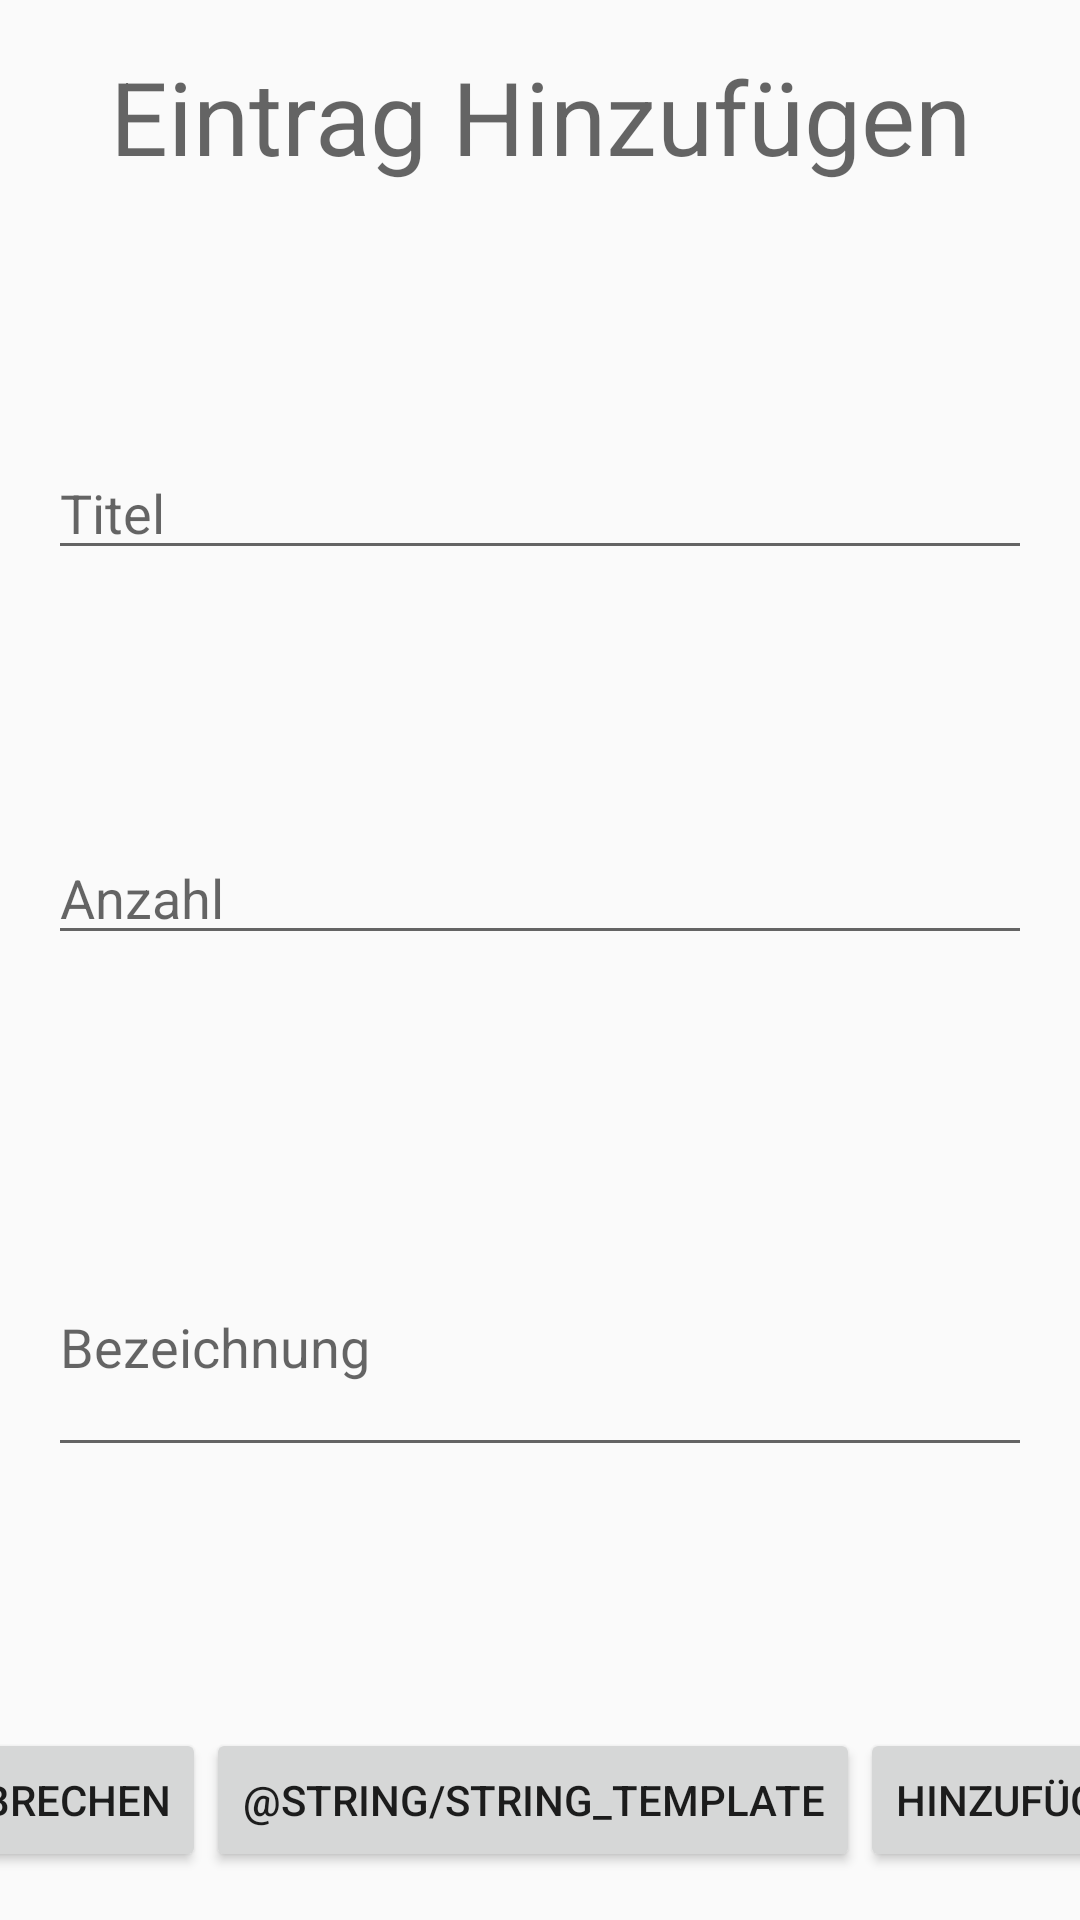

Write the Android layout XML for this screen, with the resource values it uses.
<!-- AndroidManifest.xml: application theme AppTheme -->
<!-- res/layout/activity_custom_shopping_list.xml -->
<?xml version="1.0" encoding="utf-8"?>
<androidx.constraintlayout.widget.ConstraintLayout xmlns:android="http://schemas.android.com/apk/res/android"
    xmlns:app="http://schemas.android.com/apk/res-auto"
    xmlns:tools="http://schemas.android.com/tools"
    android:layout_width="match_parent"
    android:layout_height="match_parent"
    tools:context=".shoppinglist.CustomShoppingListActivity">

    <Button
        android:id="@+id/btnVorlage"
        android:layout_width="wrap_content"
        android:layout_height="wrap_content"
        android:onClick="onSaveAndAdd"
        android:text="@string/string_template"
        app:layout_constraintBottom_toBottomOf="@+id/button2"
        app:layout_constraintEnd_toStartOf="@+id/btnHinzufuegen"
        app:layout_constraintHorizontal_bias="0.5"
        app:layout_constraintHorizontal_chainStyle="spread_inside"
        app:layout_constraintStart_toEndOf="@+id/button2"
        app:layout_constraintTop_toTopOf="@+id/button2" />

    <Button
        android:id="@+id/btnHinzufuegen"
        android:layout_width="wrap_content"
        android:layout_height="wrap_content"
        android:layout_marginEnd="16dp"
        android:onClick="onAddToShoppingList"
        android:text="@string/string_add"
        app:layout_constraintBottom_toBottomOf="@+id/btnVorlage"
        app:layout_constraintEnd_toEndOf="parent"
        app:layout_constraintHorizontal_bias="0.5"
        app:layout_constraintStart_toEndOf="@+id/btnVorlage"
        app:layout_constraintTop_toTopOf="@+id/btnVorlage"
        app:layout_constraintVertical_bias="0.0" />

    <Button
        android:id="@+id/button2"
        android:layout_width="wrap_content"
        android:layout_height="wrap_content"
        android:layout_marginBottom="16dp"
        android:layout_marginStart="16dp"
        android:onClick="onCancel"
        android:text="@string/cancel"
        app:layout_constraintBottom_toBottomOf="parent"
        app:layout_constraintEnd_toStartOf="@+id/btnVorlage"
        app:layout_constraintHorizontal_bias="0.5"
        app:layout_constraintHorizontal_chainStyle="spread_inside"
        app:layout_constraintStart_toStartOf="parent" />

    <EditText
        android:id="@+id/etBez"
        android:layout_width="0dp"
        android:layout_height="wrap_content"
        android:layout_marginEnd="16dp"
        android:layout_marginStart="16dp"
        android:autofillHints=""
        android:ems="10"
        android:hint="@string/tv_content"
        android:inputType="textMultiLine"
        android:lines="3"
        android:minLines="3"
        app:layout_constraintBottom_toTopOf="@+id/btnVorlage"
        app:layout_constraintEnd_toEndOf="parent"
        app:layout_constraintHorizontal_bias="0.5"
        app:layout_constraintStart_toStartOf="parent"
        app:layout_constraintTop_toBottomOf="@+id/etAnzahl" />

    <EditText
        android:id="@+id/etAnzahl"
        android:layout_width="0dp"
        android:layout_height="wrap_content"
        android:layout_marginEnd="16dp"
        android:layout_marginStart="16dp"
        android:autofillHints=""
        android:ems="10"
        android:hint="@string/quantity"
        android:inputType="number"
        app:layout_constraintBottom_toTopOf="@+id/etBez"
        app:layout_constraintEnd_toEndOf="parent"
        app:layout_constraintHorizontal_bias="0.5"
        app:layout_constraintStart_toStartOf="parent"
        app:layout_constraintTop_toBottomOf="@+id/etTitle" />

    <EditText
        android:id="@+id/etTitle"
        android:layout_width="0dp"
        android:layout_height="wrap_content"
        android:layout_marginEnd="16dp"
        android:layout_marginStart="16dp"
        android:autofillHints=""
        android:ems="10"
        android:hint="@string/title"
        android:inputType="textPersonName"
        app:layout_constraintBottom_toTopOf="@+id/etAnzahl"
        app:layout_constraintEnd_toEndOf="parent"
        app:layout_constraintHorizontal_bias="0.5"
        app:layout_constraintStart_toStartOf="parent"
        app:layout_constraintTop_toBottomOf="@+id/textView" />

    <TextView
        android:id="@+id/textView"
        android:layout_width="0dp"
        android:layout_height="wrap_content"
        android:layout_marginEnd="16dp"
        android:layout_marginStart="16dp"
        android:layout_marginTop="16dp"
        android:gravity="center"
        android:text="@string/customToDo"
        android:textAppearance="@style/TextAppearance.AppCompat.Display1"
        app:layout_constraintEnd_toEndOf="parent"
        app:layout_constraintStart_toStartOf="parent"
        app:layout_constraintTop_toTopOf="parent" />

</androidx.constraintlayout.widget.ConstraintLayout>
<!-- resources referenced by this layout -->
<resources>
  <string name="cancel">Abbrechen</string>
  <string name="customToDo">Eintrag Hinzufügen</string>
  <string name="quantity">Anzahl</string>
  <string name="string_add">Hinzufügen</string>
  <string name="title">Titel</string>
  <string name="tv_content">Bezeichnung</string>
  <style name="AppTheme" parent="Theme.AppCompat.Light.DarkActionBar">
          
          <item name="colorPrimary">@color/colorPrimary</item>
          <item name="colorPrimaryDark">@color/colorPrimaryDark</item>
          <item name="colorAccent">@color/colorAccent</item>
          <item name="android:dropDownListViewStyle">@style/PopupMenuListView</item>
      </style>
  <color name="colorPrimary">#F44336</color>
  <color name="colorPrimaryDark">#B31300</color>
  <color name="colorAccent">#2D7FD6</color>
  <style name="PopupMenuListView" parent="@style/Widget.AppCompat.ListView.DropDown">
          <item name="android:divider">#000000</item>
          <item name="android:dividerHeight">1dp</item>
      </style>
</resources>
